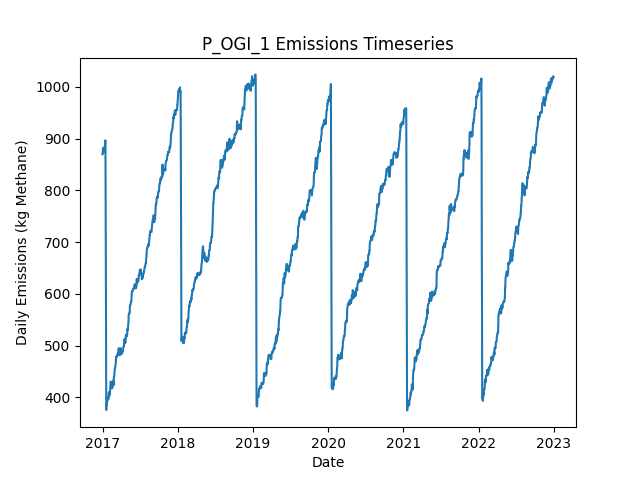

The data file committed next to this chart (first rows):
Date, Daily Emissions (Kg Methane), Daily Mitigable Emissions (Kg Methane), Daily Non-Mitigable Emissions (Kg Methan…, Daily Cost ($), Active Leaks, New Leaks, Leaks Repaired, Leaks Naturally Repaired, Leaks Tagged, Daily Repair Cost ($), Daily Natural Repair Cost ($), OGI Deployment Cost ($), OGI Sites flagged for Follow-Up, OGI Leaks tagged for repair, OGI Sites Visited, OGI Travel Time (Minutes), OGI Survey Time (Minutes)
2017-01-01, 869.8, 650.2, 219.6, 2876, 369, 370, 0, 1, 38, 0.00000, 200, 2876, , 38, 3, 180, 300
2017-01-02, 869.8, 650.2, 219.6, 2876, 369, 0, 0, 0, 59, 0.00000, 0.00000, 2876, , 59, 3, 180, 360
2017-01-03, 881.9, 663, 218.9, 2876, 369, 2, 0, 0, 35, 0.00000, 0.00000, 2876, , 35, 3, 180, 300
2017-01-04, 882.3, 663, 219.4, 2876, 370, 1, 0, 0, 48, 0.00000, 0.00000, 2876, , 48, 3, 180, 360
2017-01-05, 875.6, 664.5, 211.1, 0.00000, 371, 2, 0, 0, 0, 0.00000, 0.00000, 0.00000, , 0, 0, 0, 0
2017-01-06, 875.2, 664.3, 210.9, 0.00000, 369, 0, 0, 1, 0, 0.00000, 200, 0.00000, , 0, 0, 0, 0
2017-01-07, 875.2, 664.3, 210.9, 0.00000, 369, 0, 0, 0, 0, 0.00000, 0.00000, 0.00000, , 0, 0, 0, 0
2017-01-08, 881.2, 670.3, 210.9, 0.00000, 370, 1, 0, 0, 0, 0.00000, 0.00000, 0.00000, , 0, 0, 0, 0
2017-01-09, 874.5, 670.6, 203.9, 0.00000, 371, 2, 0, 0, 0, 0.00000, 0.00000, 0.00000, , 0, 0, 0, 0
2017-01-10, 883.2, 679.3, 203.9, 0.00000, 373, 2, 0, 0, 0, 0.00000, 0.00000, 0.00000, , 0, 0, 0, 0
2017-01-11, 883.2, 679.3, 203.9, 0.00000, 373, 0, 0, 0, 0, 0.00000, 0.00000, 0.00000, , 0, 0, 0, 0
2017-01-12, 885.2, 679.3, 205.9, 0.00000, 374, 1, 0, 0, 0, 0.00000, 0.00000, 0.00000, , 0, 0, 0, 0
2017-01-13, 885.2, 679.3, 205.9, 0.00000, 374, 0, 0, 0, 0, 0.00000, 0.00000, 0.00000, , 0, 0, 0, 0
2017-01-14, 894.1, 679.3, 214.8, 0.00000, 375, 1, 0, 0, 0, 0.00000, 0.00000, 0.00000, , 0, 0, 0, 0
2017-01-15, 896.8, 682, 214.8, 0.00000, 376, 1, 0, 0, 0, 0.00000, 0.00000, 0.00000, , 0, 0, 0, 0
2017-01-16, 788.6, 573.8, 214.8, 7000, 343, 2, 35, 0, 0, 7000, 0.00000, 0.00000, , 0, 0, 0, 0
2017-01-17, 615, 400.2, 214.8, 10800, 291, 2, 54, 0, 0, 10800, 0.00000, 0.00000, , 0, 0, 0, 0
2017-01-18, 530.1, 313.7, 216.3, 6000, 261, 1, 30, 0, 0, 6000, 0.00000, 0.00000, , 0, 0, 0, 0
2017-01-19, 375.4, 159.1, 216.3, 8600, 219, 1, 43, 0, 0, 8600, 0.00000, 0.00000, , 0, 0, 0, 0
2017-01-20, 386.4, 170, 216.3, 0.00000, 221, 2, 0, 0, 0, 0.00000, 0.00000, 0.00000, , 0, 0, 0, 0
2017-01-21, 386.4, 170, 216.3, 0.00000, 221, 0, 0, 0, 0, 0.00000, 0.00000, 0.00000, , 0, 0, 0, 0
2017-01-22, 389.5, 173.2, 216.3, 0.00000, 223, 2, 0, 0, 0, 0.00000, 0.00000, 0.00000, , 0, 0, 0, 0
2017-01-23, 389.5, 173.2, 216.3, 0.00000, 223, 0, 0, 0, 0, 0.00000, 0.00000, 0.00000, , 0, 0, 0, 0
2017-01-24, 392.4, 176.1, 216.3, 0.00000, 225, 2, 0, 0, 0, 0.00000, 0.00000, 0.00000, , 0, 0, 0, 0
2017-01-25, 396.2, 181.9, 214.4, 0.00000, 227, 3, 0, 0, 0, 0.00000, 0.00000, 0.00000, , 0, 0, 0, 0
2017-01-26, 396, 181.9, 214.1, 0.00000, 227, 1, 0, 0, 0, 0.00000, 0.00000, 0.00000, , 0, 0, 0, 0
2017-01-27, 396, 181.9, 214.1, 0.00000, 227, 1, 0, 0, 0, 0.00000, 0.00000, 0.00000, , 0, 0, 0, 0
2017-01-28, 399.2, 184.8, 214.4, 0.00000, 230, 3, 0, 0, 0, 0.00000, 0.00000, 0.00000, , 0, 0, 0, 0
2017-01-29, 396.5, 191, 205.4, 0.00000, 230, 2, 0, 0, 0, 0.00000, 0.00000, 0.00000, , 0, 0, 0, 0
2017-01-30, 399.2, 193.7, 205.4, 0.00000, 231, 1, 0, 0, 0, 0.00000, 0.00000, 0.00000, , 0, 0, 0, 0
2017-01-31, 407.4, 193.7, 213.7, 0.00000, 232, 1, 0, 0, 0, 0.00000, 0.00000, 0.00000, , 0, 0, 0, 0
2017-02-01, 410.1, 196.4, 213.7, 0.00000, 233, 1, 0, 0, 0, 0.00000, 0.00000, 0.00000, , 0, 0, 0, 0
2017-02-02, 407.9, 196.2, 211.7, 0.00000, 231, 0, 0, 1, 0, 0.00000, 200, 0.00000, , 0, 0, 0, 0
2017-02-03, 403.7, 196.6, 207.1, 0.00000, 229, 1, 0, 0, 0, 0.00000, 0.00000, 0.00000, , 0, 0, 0, 0
2017-02-04, 403.5, 196.6, 206.9, 0.00000, 228, 0, 0, 0, 0, 0.00000, 0.00000, 0.00000, , 0, 0, 0, 0
2017-02-05, 406.6, 199.8, 206.9, 0.00000, 230, 2, 0, 0, 0, 0.00000, 0.00000, 0.00000, , 0, 0, 0, 0
2017-02-06, 406.9, 200, 206.9, 0.00000, 231, 1, 0, 0, 0, 0.00000, 0.00000, 0.00000, , 0, 0, 0, 0
2017-02-07, 415.1, 200, 215.1, 0.00000, 232, 1, 0, 0, 0, 0.00000, 0.00000, 0.00000, , 0, 0, 0, 0
2017-02-08, 419.4, 204.5, 214.9, 0.00000, 232, 1, 0, 0, 0, 0.00000, 0.00000, 0.00000, , 0, 0, 0, 0
2017-02-09, 430.1, 215.4, 214.7, 0.00000, 233, 2, 0, 0, 0, 0.00000, 0.00000, 0.00000, , 0, 0, 0, 0
2017-02-10, 429.9, 217.2, 212.7, 0.00000, 234, 2, 0, 0, 0, 0.00000, 0.00000, 0.00000, , 0, 0, 0, 0
2017-02-11, 429.9, 217.2, 212.7, 0.00000, 234, 0, 0, 0, 0, 0.00000, 0.00000, 0.00000, , 0, 0, 0, 0
2017-02-12, 429.9, 217.2, 212.7, 0.00000, 234, 0, 0, 0, 0, 0.00000, 0.00000, 0.00000, , 0, 0, 0, 0
2017-02-13, 428.2, 217.4, 210.7, 0.00000, 234, 1, 0, 0, 0, 0.00000, 0.00000, 0.00000, , 0, 0, 0, 0
2017-02-14, 421.5, 214.7, 206.8, 0.00000, 231, 0, 0, 1, 0, 0.00000, 200, 0.00000, , 0, 0, 0, 0
2017-02-15, 418.9, 212.5, 206.4, 0.00000, 230, 1, 0, 1, 0, 0.00000, 200, 0.00000, , 0, 0, 0, 0
2017-02-16, 417.1, 212.7, 204.4, 0.00000, 230, 1, 0, 0, 0, 0.00000, 0.00000, 0.00000, , 0, 0, 0, 0
2017-02-17, 417.6, 213.2, 204.4, 0.00000, 231, 1, 0, 0, 0, 0.00000, 0.00000, 0.00000, , 0, 0, 0, 0
2017-02-18, 420, 215.6, 204.4, 0.00000, 231, 1, 0, 1, 0, 0.00000, 200, 0.00000, , 0, 0, 0, 0
2017-02-19, 422.7, 218.3, 204.4, 0.00000, 232, 1, 0, 0, 0, 0.00000, 0.00000, 0.00000, , 0, 0, 0, 0
2017-02-20, 431.6, 218.3, 213.3, 0.00000, 233, 1, 0, 0, 0, 0.00000, 0.00000, 0.00000, , 0, 0, 0, 0
2017-02-21, 431.4, 218.1, 213.3, 0.00000, 232, 1, 0, 1, 0, 0.00000, 200, 0.00000, , 0, 0, 0, 0
2017-02-22, 431.4, 218.1, 213.3, 0.00000, 232, 0, 0, 0, 0, 0.00000, 0.00000, 0.00000, , 0, 0, 0, 0
2017-02-23, 423.1, 218.1, 205.1, 0.00000, 231, 0, 0, 0, 0, 0.00000, 0.00000, 0.00000, , 0, 0, 0, 0
2017-02-24, 431.4, 226.4, 205.1, 0.00000, 232, 1, 0, 0, 0, 0.00000, 0.00000, 0.00000, , 0, 0, 0, 0
2017-02-25, 439.7, 234.6, 205.1, 0.00000, 233, 1, 0, 0, 0, 0.00000, 0.00000, 0.00000, , 0, 0, 0, 0
2017-02-26, 439, 234.4, 204.6, 0.00000, 231, 0, 0, 1, 0, 0.00000, 200, 0.00000, , 0, 0, 0, 0
2017-02-27, 441, 234.4, 206.6, 0.00000, 232, 1, 0, 0, 0, 0.00000, 0.00000, 0.00000, , 0, 0, 0, 0
2017-02-28, 449.7, 243.1, 206.6, 0.00000, 234, 2, 0, 0, 0, 0.00000, 0.00000, 0.00000, , 0, 0, 0, 0
2017-03-01, 452.8, 245.8, 207, 0.00000, 236, 2, 0, 0, 0, 0.00000, 0.00000, 0.00000, , 0, 0, 0, 0
... 2,131 more rows
